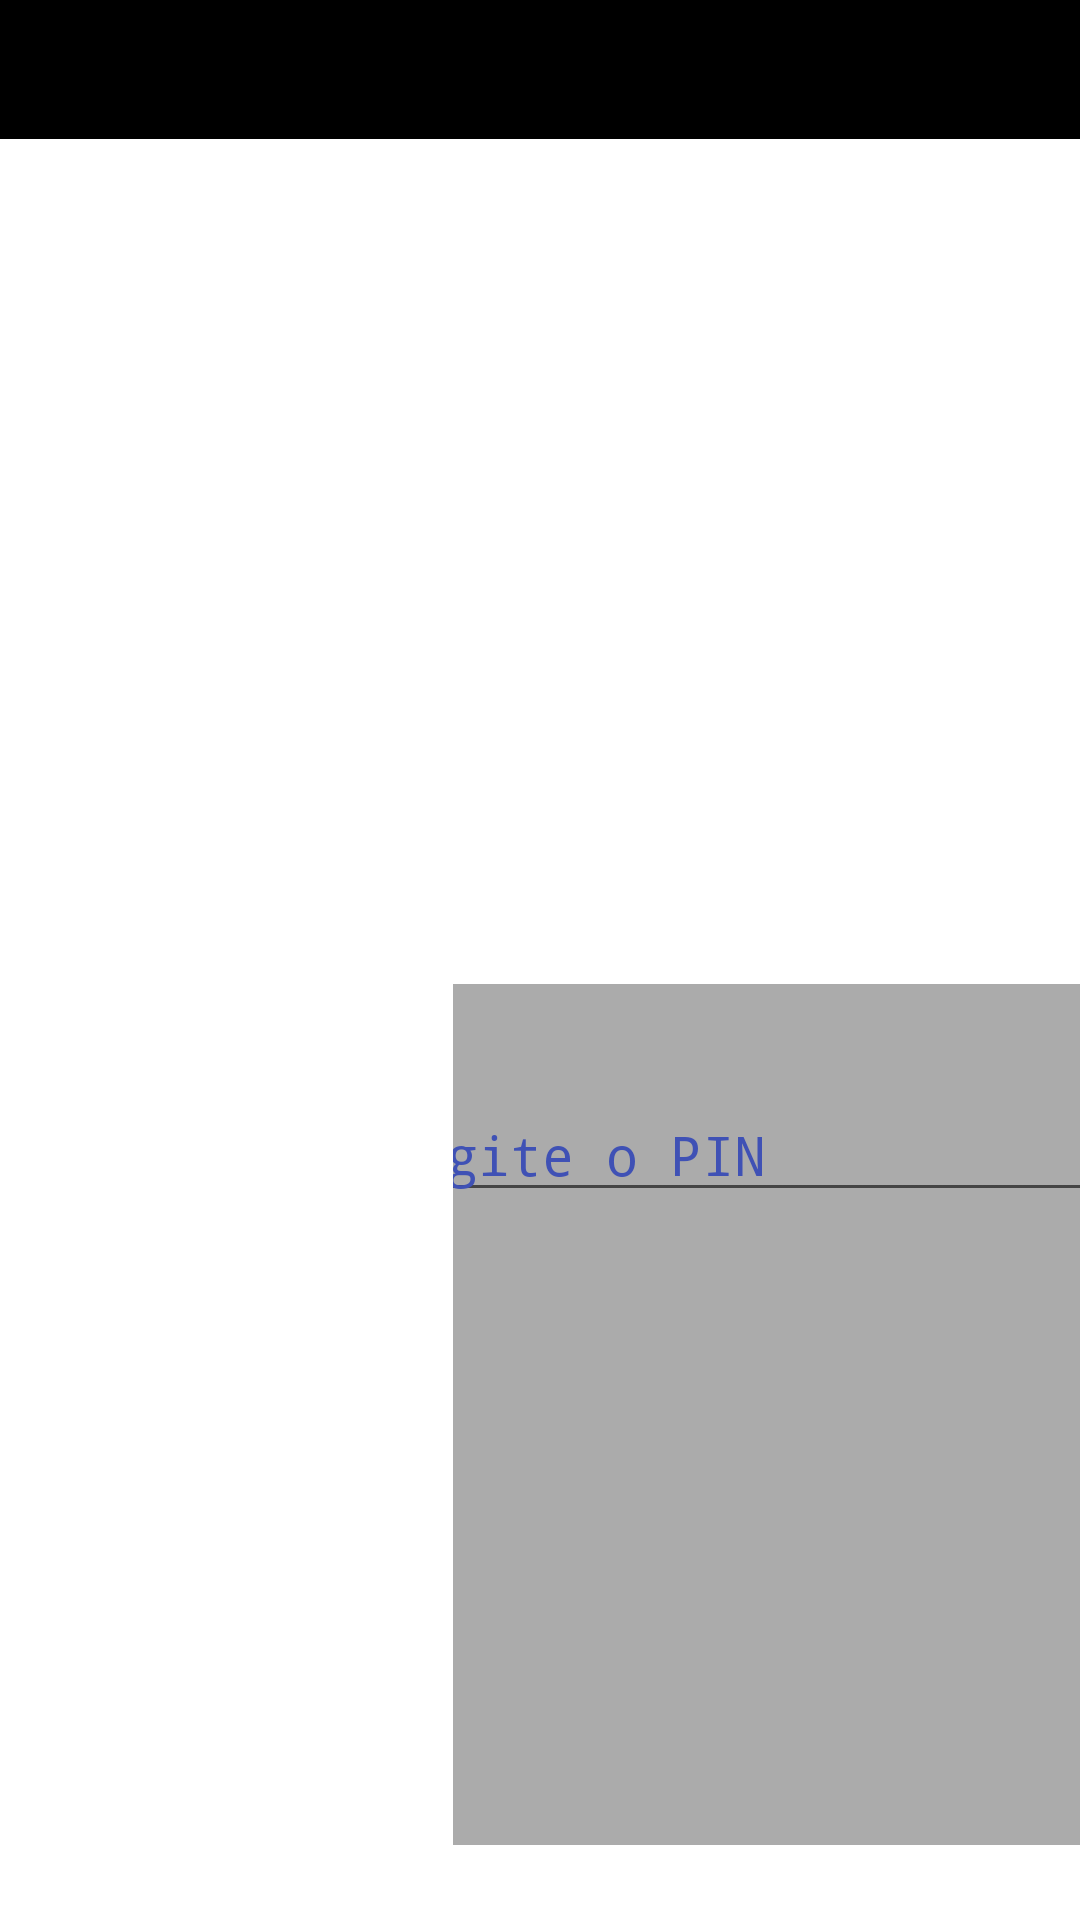

This screen was rendered from an Android layout file. Write that file and the resources it references.
<!-- AndroidManifest.xml: activity theme AppTheme.NoActionBar -->
<!-- res/layout/activity_pin.xml -->
<?xml version="1.0" encoding="utf-8"?>
<RelativeLayout xmlns:android="http://schemas.android.com/apk/res/android"
    xmlns:app="http://schemas.android.com/apk/res-auto"
    xmlns:tools="http://schemas.android.com/tools"
    android:layout_width="match_parent"
    android:layout_height="match_parent"
    android:background="#FFFFFF">

    <androidx.constraintlayout.widget.ConstraintLayout
        android:layout_width="297dp"
        android:layout_height="wrap_content"
        android:layout_alignParentStart="true"
        android:layout_alignParentTop="true"
        android:layout_marginStart="151dp"
        android:layout_marginLeft="15dp"
        android:layout_marginTop="328dp"
        android:layout_marginRight="15dp"
        android:background="#ABABAB"
        app:layout_constraintEnd_toEndOf="parent"
        app:layout_constraintStart_toStartOf="parent"
        app:layout_constraintTop_toTopOf="parent"
        tools:layout_marginEnd="15dp">

        <EditText
            android:id="@+id/pinEditText"
            android:layout_width="260dp"
            android:layout_height="39dp"
            android:layout_marginStart="16dp"
            android:layout_marginTop="37dp"
            android:layout_marginEnd="21dp"
            android:hint="Digite o PIN"
            android:inputType="numberPassword"
            android:maxLength="4"
            android:scrollbarThumbHorizontal="@color/colorPrimary"
            android:singleLine="true"
            android:textColor="#3F51B5"
            android:textColorHighlight="#3F51B5"
            android:textColorHint="#3F51B5"
            android:textColorLink="#3F51B5"
            android:textCursorDrawable="@color/colorPrimary"
            android:visibility="visible"
            app:layout_constraintEnd_toEndOf="parent"
            app:layout_constraintStart_toStartOf="parent"
            app:layout_constraintTop_toTopOf="parent" />

        <Button
            android:id="@+id/submitButton"
            android:layout_width="wrap_content"
            android:layout_height="wrap_content"
            android:layout_marginStart="16dp"
            android:layout_marginTop="9dp"
            android:layout_marginEnd="244dp"
            android:layout_marginBottom="154dp"
            android:text="Enviar"
            app:layout_constraintBottom_toBottomOf="parent"
            app:layout_constraintEnd_toEndOf="parent"
            app:layout_constraintHorizontal_bias="0.0"
            app:layout_constraintStart_toStartOf="parent"
            app:layout_constraintTop_toBottomOf="@+id/pinEditText"
            app:layout_constraintVertical_bias="0.0" />

    </androidx.constraintlayout.widget.ConstraintLayout>

    <LinearLayout
        android:id="@+id/barra"
        android:layout_width="match_parent"
        android:layout_height="48dp"
        android:layout_alignParentStart="true"
        android:layout_alignParentTop="true"
        android:layout_marginStart="0dp"
        android:layout_marginTop="-2dp"
        android:background="#000000"
        android:orientation="vertical">

        <ImageButton
            android:id="@+id/BackButton"
            android:layout_width="51dp"
            android:layout_height="match_parent"
            android:background="#00FFFFFF"
            android:contentDescription="@string/app_name"
            app:layout_constraintStart_toStartOf="parent"
            app:layout_constraintTop_toTopOf="parent"
            app:srcCompat="@drawable/setas_flechas_resized" />
    </LinearLayout>

</RelativeLayout>
<!-- resources referenced by this layout -->
<resources>
  <color name="colorPrimary">#3F51B5</color>
  <!-- drawable setas_flechas_resized: png bitmap (drawable, 571 bytes) -->
  <string name="app_name">ControlTextil</string>
  <style name="AppTheme.NoActionBar" parent="Theme.AppCompat.Light.NoActionBar">
      <item name="windowNoTitle">true</item>
  
      </style>
</resources>
